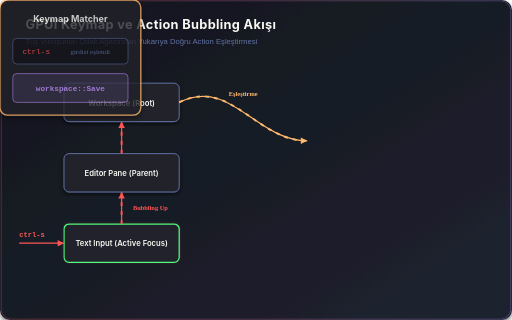
t = 0.00 s
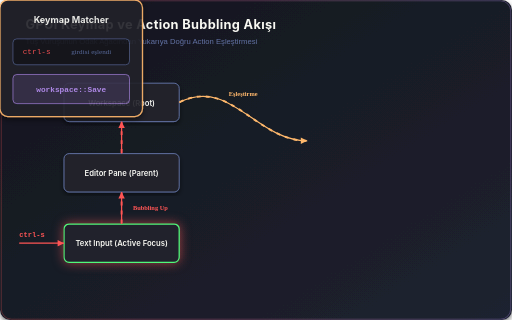
t = 1.88 s
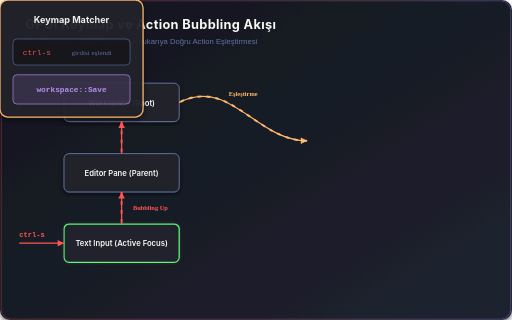
t = 3.75 s
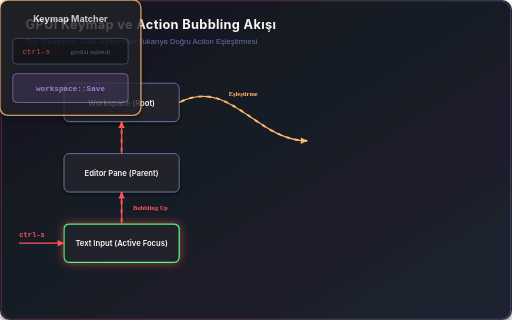
t = 5.63 s
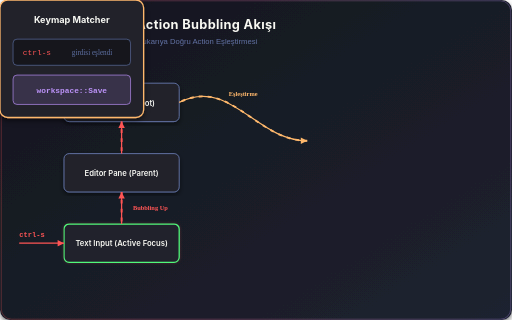
t = 7.50 s
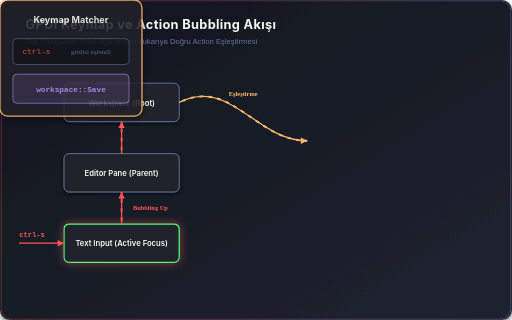
t = 9.38 s

The animated SVG that drew these frames (rendered in a browser with its animation timeline set to each time). Animation: 3 CSS @keyframes rules; frames cover the first 9.38 s, repeats indefinitely.

<svg xmlns="http://www.w3.org/2000/svg" viewBox="0 0 800 500" width="100%" height="100%">
  <defs>
    <!-- Tasarım Paleti ve Gölgeler -->
    <linearGradient id="bgGrad" x1="0%" y1="0%" x2="100%" y2="100%">
      <stop offset="0%" stop-color="#14161d"/>
      <stop offset="100%" stop-color="#1e2230"/>
    </linearGradient>
    <linearGradient id="accentGrad" x1="0%" y1="0%" x2="100%" y2="0%">
      <stop offset="0%" stop-color="#ff5555"/>
      <stop offset="100%" stop-color="#bd93f9"/>
    </linearGradient>
    <filter id="shadow" x="-10%" y="-10%" width="120%" height="120%">
      <feDropShadow dx="0" dy="4" stdDeviation="4" flood-color="#000" flood-opacity="0.5"/>
    </filter>

    <!-- CSS Animasyonları -->
    <style>
      .bubble-flow {
        stroke-dasharray: 6, 8;
        animation: bubbleDash 15s linear infinite;
      }
      .pulse-slow {
        animation: pulseSlow 3s infinite;
      }
      .node-glow {
        animation: nodeGlow 4s ease-in-out infinite;
      }
      .text-style {
        font-family: 'Outfit', 'Inter', sans-serif;
        fill: #f8f8f2;
      }

      @keyframes bubbleDash {
        to { stroke-dashoffset: 1000; }
      }
      @keyframes pulseSlow {
        0%, 100% { opacity: 0.8; transform: scale(1); }
        50% { opacity: 1; transform: scale(1.02); }
      }
      @keyframes nodeGlow {
        0%, 100% { filter: drop-shadow(0 0 2px rgba(255, 85, 85, 0.2)); }
        50% { filter: drop-shadow(0 0 8px rgba(255, 85, 85, 0.6)); }
      }
    </style>
  </defs>

  <!-- Arka Plan Kartı -->
  <rect width="100%" height="100%" rx="16" fill="url(#bgGrad)" filter="url(#shadow)"/>
  <rect width="99.5%" height="99.5%" x="0.25%" y="0.25%" rx="16" fill="none" stroke="url(#accentGrad)" stroke-width="1.5" opacity="0.3"/>

  <!-- Başlık -->
  <text x="40" y="45" class="text-style" font-size="20" font-weight="700" letter-spacing="0.5">GPUI Keymap ve Action Bubbling Akışı</text>
  <text x="40" y="68" fill="#6272a4" font-family="sans-serif" font-size="12">Tuş Vuruşunun Odak Ağacından Yukarıya Doğru Action Eşleştirmesi</text>

  <!-- ODAK AĞACI DÜĞÜMLERİ (FOCUS TREE NODES) -->

  <!-- Root Node -->
  <g transform="translate(100, 130)" filter="url(#shadow)">
    <rect width="180" height="60" rx="8" fill="#21222c" stroke="#6272a4" stroke-width="1.5"/>
    <text x="90" y="35" class="text-style" font-size="12" font-weight="600" text-anchor="middle">Workspace (Root)</text>
  </g>

  <!-- Parent Node (Pane) -->
  <g transform="translate(100, 240)" filter="url(#shadow)">
    <rect width="180" height="60" rx="8" fill="#21222c" stroke="#6272a4" stroke-width="1.5"/>
    <text x="90" y="35" class="text-style" font-size="12" font-weight="600" text-anchor="middle">Editor Pane (Parent)</text>
  </g>

  <!-- Focus Node (TextInput / Leaf) -->
  <g transform="translate(100, 350)" filter="url(#shadow)" class="node-glow">
    <rect width="180" height="60" rx="8" fill="#21222c" stroke="#50fa7b" stroke-width="2"/>
    <text x="90" y="35" class="text-style" font-size="12" font-weight="600" text-anchor="middle">Text Input (Active Focus)</text>
  </g>

  <!-- KEYMAP EŞLEŞTİRİCİSİ (KEYMAP MATCHER) -->
  <g transform="translate(480, 160)" filter="url(#shadow)" class="pulse-slow">
    <rect width="220" height="180" rx="12" fill="#21222c" stroke="#ffb86c" stroke-width="2"/>
    <text x="110" y="35" class="text-style" font-size="14" font-weight="700" text-anchor="middle">Keymap Matcher</text>
    
    <rect x="20" y="60" width="180" height="40" rx="6" fill="#14161d" stroke="#6272a4" stroke-width="1"/>
    <text x="35" y="84" fill="#ff5555" font-family="monospace" font-size="12">ctrl-s</text>
    <text x="110" y="84" fill="#6272a4" font-size="11">girdisi eşlendi</text>

    <rect x="20" y="115" width="180" height="45" rx="6" fill="#bd93f9" fill-opacity="0.15" stroke="#bd93f9" stroke-width="1"/>
    <text x="110" y="142" fill="#bd93f9" font-family="monospace" font-size="12" font-weight="600" text-anchor="middle">workspace::Save</text>
  </g>

  <!-- AKIŞ HATLARI (BUBBLING VE RESOLUTION) -->

  <!-- Leaf -> Parent (Bubbling Up) -->
  <path d="M 190 350 L 190 300" fill="none" stroke="#ff5555" stroke-width="2"/>
  <path d="M 190 350 L 190 300" fill="none" stroke="#ff5555" stroke-dasharray="6,8" stroke-width="3" class="bubble-flow"/>
  <polygon points="190,300 185,310 195,310" fill="#ff5555"/>
  <text x="235" y="328" fill="#ff5555" font-size="10" font-weight="600" text-anchor="middle">Bubbling Up</text>

  <!-- Parent -> Root (Bubbling Up) -->
  <path d="M 190 240 L 190 190" fill="none" stroke="#ff5555" stroke-width="2"/>
  <path d="M 190 240 L 190 190" fill="none" stroke="#ff5555" stroke-dasharray="6,8" stroke-width="3" class="bubble-flow"/>
  <polygon points="190,190 185,200 195,200" fill="#ff5555"/>

  <!-- Keypress input indicator to Leaf -->
  <path d="M 30 380 L 100 380" fill="none" stroke="#ff5555" stroke-width="2"/>
  <polygon points="100,380 90,375 90,385" fill="#ff5555"/>
  <text x="50" y="370" fill="#ff5555" font-family="monospace" font-size="11" font-weight="600" text-anchor="middle">ctrl-s</text>

  <!-- Bubbled Event -> Keymap Matcher -->
  <path d="M 280 160 C 360 120, 400 220, 480 220" fill="none" stroke="#ffb86c" stroke-width="2"/>
  <path d="M 280 160 C 360 120, 400 220, 480 220" fill="none" stroke="#ffb86c" stroke-dasharray="6,8" stroke-width="3" class="bubble-flow"/>
  <polygon points="480,220 470,215 470,225" fill="#ffb86c"/>
  <text x="380" y="150" fill="#ffb86c" font-size="10" font-weight="600" text-anchor="middle">Eşleştirme</text>

</svg>
